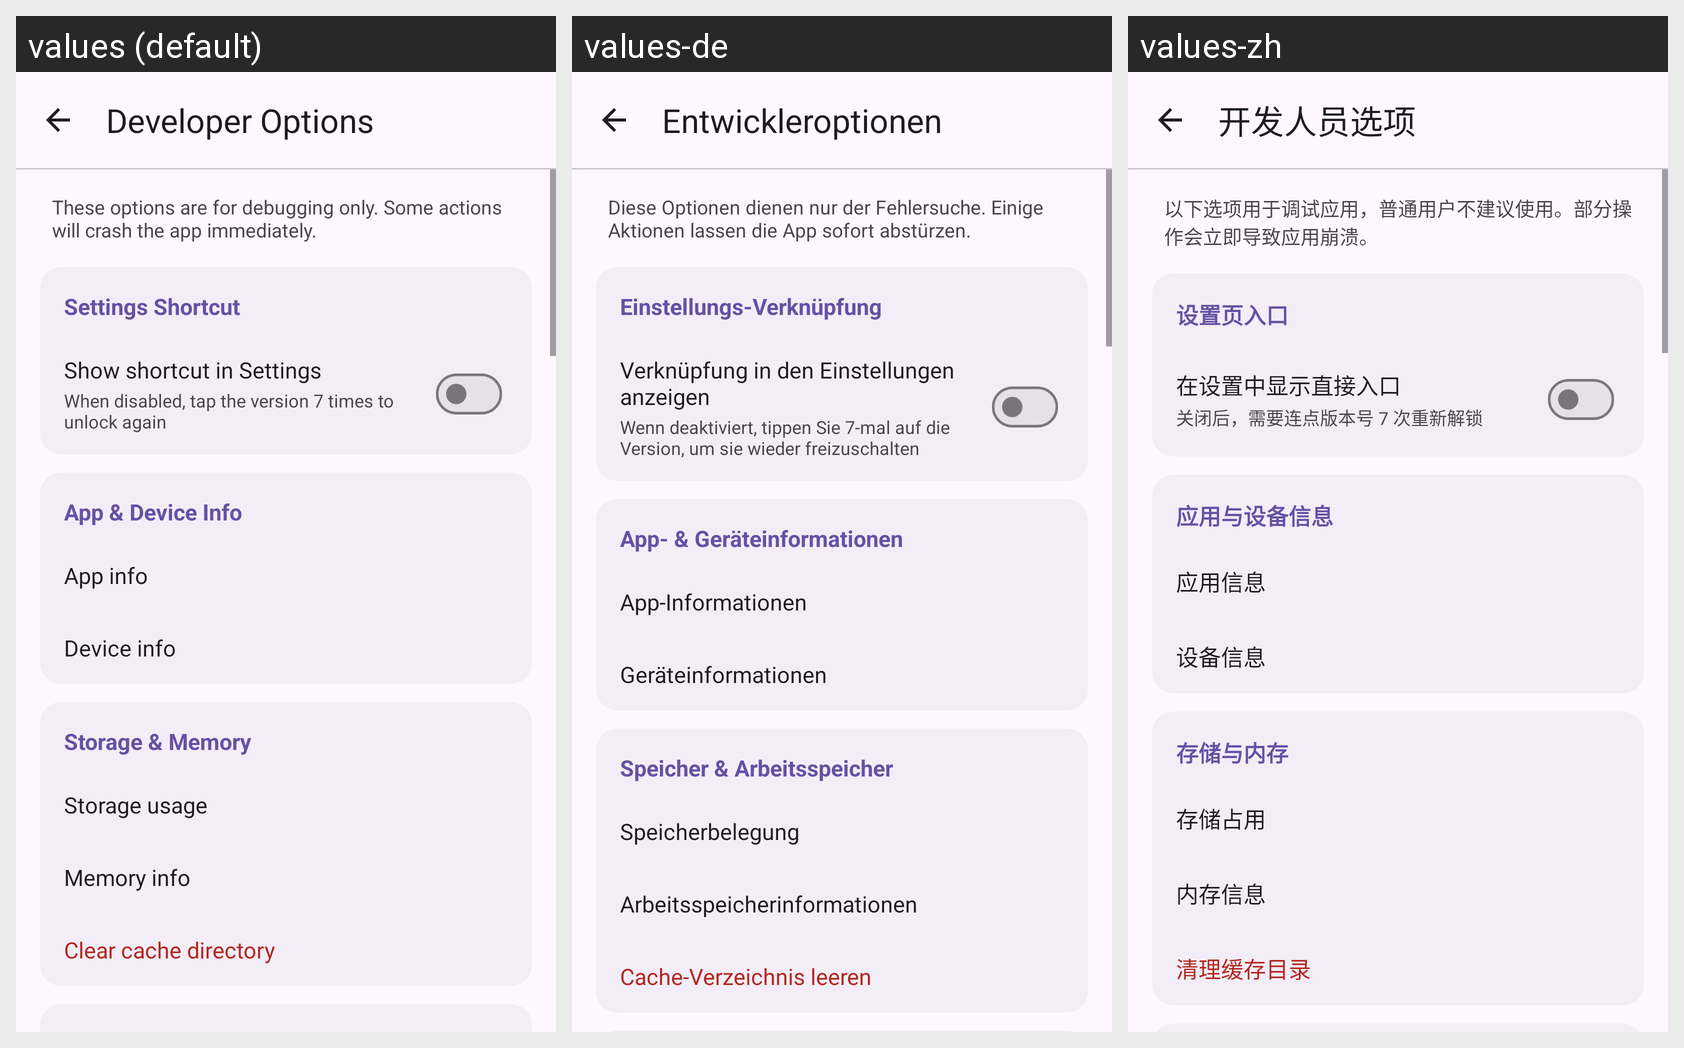

Locale-by-locale string values for the Android screen shown in this grid:
Android screen res/layout/activity_developer_options.xml rendered under 3 locales, left to right: values (default), values-de, values-zh. Device: Nexus 5 (rendered at 1080×1920; each locale shown at half size, 540×960, under a caption strip naming it); theme Theme.PlainPad.
Other locales in the repository, not shown: values-fr, values-ja, values-ru.
Strings drawn on this screen, with the default value and each locale's value (text and hints the layout hard-codes, and strings that could not be matched under every locale, appear in the picture but are not listed):

dev_options_title
  values: Developer Options
  values-de: Entwickleroptionen
  values-zh: 开发人员选项

dev_options_hint
  values: These options are for debugging only. Some actions will crash the app immediately.
  values-de: Diese Optionen dienen nur der Fehlersuche. Einige Aktionen lassen die App sofort abstürzen.
  values-zh: 以下选项用于调试应用，普通用户不建议使用。部分操作会立即导致应用崩溃。

dev_section_shortcut
  values: Settings Shortcut
  values-de: Einstellungs-Verknüpfung
  values-zh: 设置页入口

dev_shortcut_title
  values: Show shortcut in Settings
  values-de: Verknüpfung in den Einstellungen anzeigen
  values-zh: 在设置中显示直接入口

dev_shortcut_hint
  values: When disabled, tap the version 7 times to unlock again
  values-de: Wenn deaktiviert, tippen Sie 7-mal auf die Version, um sie wieder freizuschalten
  values-zh: 关闭后，需要连点版本号 7 次重新解锁

dev_section_app_info
  values: App & Device Info
  values-de: App- & Geräteinformationen
  values-zh: 应用与设备信息

dev_app_info
  values: App info
  values-de: App-Informationen
  values-zh: 应用信息

dev_device_info
  values: Device info
  values-de: Geräteinformationen
  values-zh: 设备信息

dev_section_storage
  values: Storage & Memory
  values-de: Speicher & Arbeitsspeicher
  values-zh: 存储与内存

dev_storage_info
  values: Storage usage
  values-de: Speicherbelegung
  values-zh: 存储占用

dev_memory_info
  values: Memory info
  values-de: Arbeitsspeicherinformationen
  values-zh: 内存信息

dev_clear_cache
  values: Clear cache directory
  values-de: Cache-Verzeichnis leeren
  values-zh: 清理缓存目录
